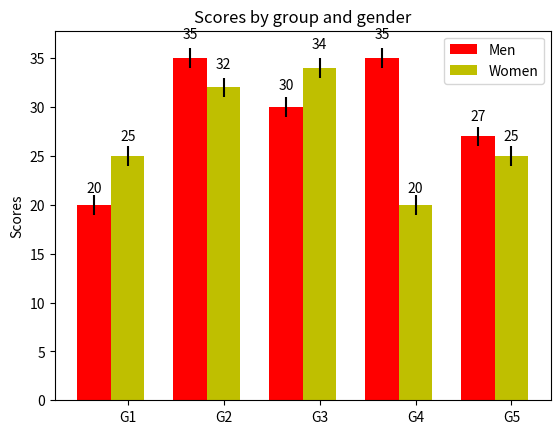

This chart was generated by the following Python code:
# encoding: utf-8
__author__ = 'zhanghe'

import numpy as np
import matplotlib.pyplot as plt

N = 5
menMeans = (20, 35, 30, 35, 27)
# menStd = (2, 3, 4, 1, 2)
menStd = (1, 1, 1, 1, 1)

ind = np.arange(N)  # the x locations for the groups
width = 0.35  # the width of the bars

fig, ax = plt.subplots()
rect_1 = ax.bar(ind, menMeans, width, color='r', yerr=menStd)

womenMeans = (25, 32, 34, 20, 25)
# womenStd = (3, 5, 2, 3, 3)
womenStd = (1, 1, 1, 1, 1)
rect_2 = ax.bar(ind + width, womenMeans, width, color='y', yerr=womenStd)

# add some
ax.set_ylabel('Scores')
ax.set_title('Scores by group and gender')
ax.set_xticks(ind + width)
ax.set_xticklabels(('G1', 'G2', 'G3', 'G4', 'G5'))

ax.legend((rect_1[0], rect_2[0]), ('Men', 'Women'))


def auto_label(rect_bar):
    # attach some text labels
    for rect in rect_bar:
        height = rect.get_height()
        ax.text(rect.get_x() + rect.get_width() / 2., 1.05 * height, '%d' % int(height),
                ha='center', va='bottom')


auto_label(rect_1)
auto_label(rect_2)

plt.show()